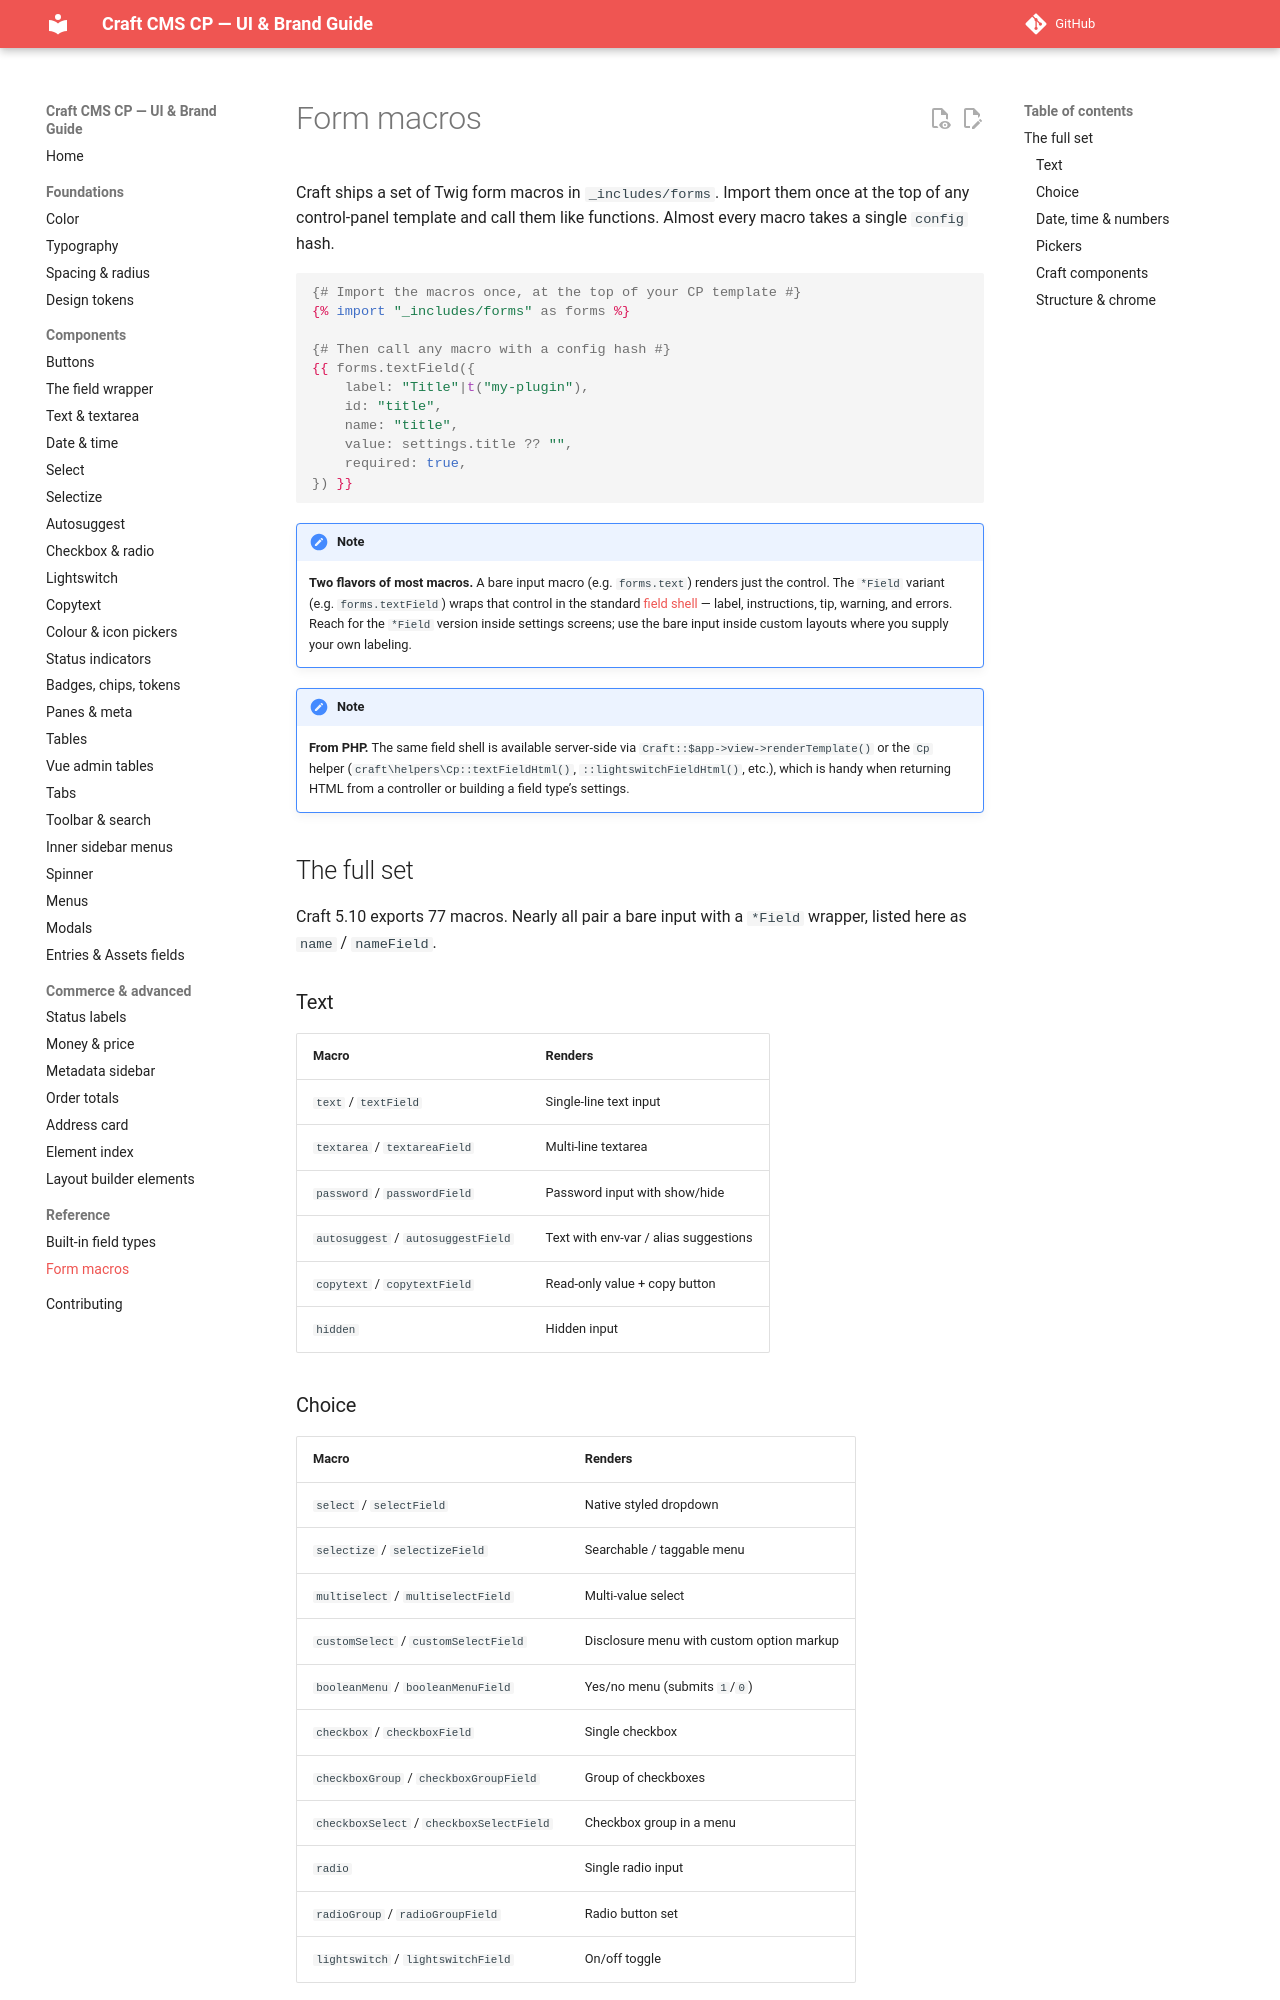

repository: john-henry/craft-cp-ui-guide · page: reference/macros/index.html · generator: mkdocs

# Form macros

Craft ships a set of Twig form macros in `_includes/forms`. Import them once at the top of any
control-panel template and call them like functions. Almost every macro takes a single `config`
hash.

```twig
{# Import the macros once, at the top of your CP template #}
{% import "_includes/forms" as forms %}

{# Then call any macro with a config hash #}
{{ forms.textField({
    label: "Title"|t("my-plugin"),
    id: "title",
    name: "title",
    value: settings.title ?? "",
    required: true,
}) }}
```

!!! note
    **Two flavors of most macros.** A bare input macro (e.g. `forms.text`) renders just the control. The `*Field` variant (e.g. `forms.textField`) wraps that control in the standard [field shell](../components/field.md) — label, instructions, tip, warning, and errors. Reach for the `*Field` version inside settings screens; use the bare input inside custom layouts where you supply your own labeling.

!!! note
    **From PHP.** The same field shell is available server-side via `Craft::$app->view->renderTemplate()` or the `Cp` helper (`craft\helpers\Cp::textFieldHtml()`, `::lightswitchFieldHtml()`, etc.), which is handy when returning HTML from a controller or building a field type’s settings.

## The full set

Craft 5.10 exports 77 macros. Nearly all pair a bare input with a `*Field` wrapper, listed here
as `name` / `nameField`.

### Text

| Macro | Renders |
| --- | --- |
| `text` / `textField` | Single-line text input |
| `textarea` / `textareaField` | Multi-line textarea |
| `password` / `passwordField` | Password input with show/hide |
| `autosuggest` / `autosuggestField` | Text with env-var / alias suggestions |
| `copytext` / `copytextField` | Read-only value + copy button |
| `hidden` | Hidden input |
